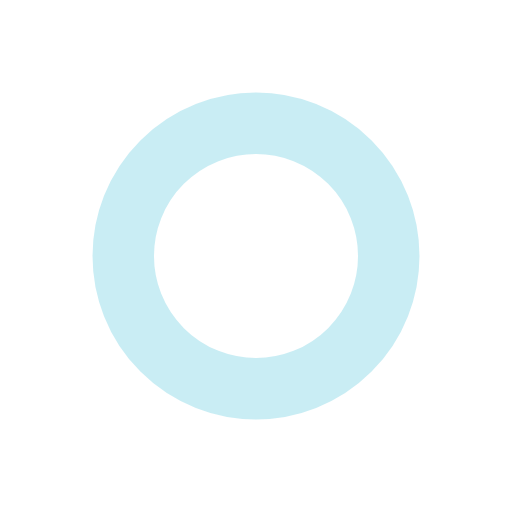
t = 0.00 s
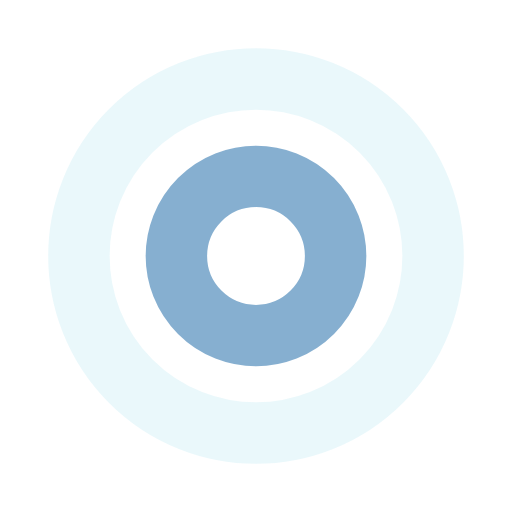
t = 0.37 s
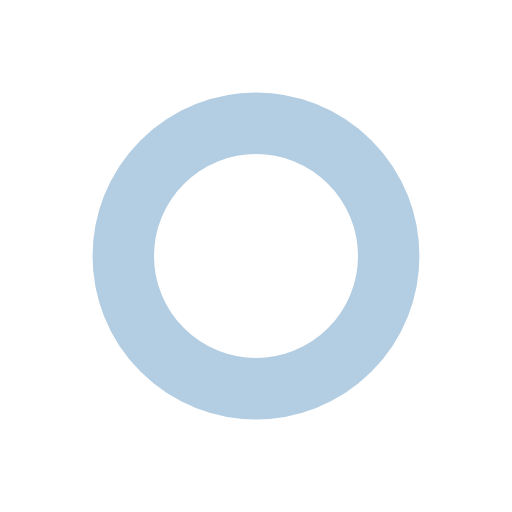
t = 0.75 s
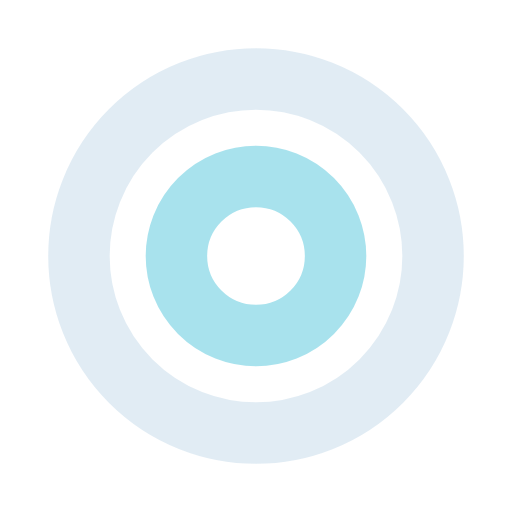
t = 1.12 s

The animated SVG that drew these frames (rendered in a browser with its animation timeline set to each time). Animation: 4 SMIL elements (animate=4); one cycle of 1.49 s, repeats indefinitely.

<?xml version="1.0" encoding="utf-8"?>
<svg xmlns="http://www.w3.org/2000/svg" xmlns:xlink="http://www.w3.org/1999/xlink" style="margin: auto; background: rgba(0, 0, 0, 0) none repeat scroll 0% 0%; display: block; shape-rendering: auto;" width="200px" height="200px" viewBox="0 0 100 100" preserveAspectRatio="xMidYMid">
<circle cx="50" cy="50" r="0" fill="none" stroke="#93dbe9" stroke-width="12">
  <animate attributeName="r" repeatCount="indefinite" dur="1.4925373134328357s" values="0;40" keyTimes="0;1" keySplines="0 0.2 0.8 1" calcMode="spline" begin="-0.7462686567164178s"></animate>
  <animate attributeName="opacity" repeatCount="indefinite" dur="1.4925373134328357s" values="1;0" keyTimes="0;1" keySplines="0.2 0 0.8 1" calcMode="spline" begin="-0.7462686567164178s"></animate>
</circle>
<circle cx="50" cy="50" r="0" fill="none" stroke="#689cc5" stroke-width="12">
  <animate attributeName="r" repeatCount="indefinite" dur="1.4925373134328357s" values="0;40" keyTimes="0;1" keySplines="0 0.2 0.8 1" calcMode="spline"></animate>
  <animate attributeName="opacity" repeatCount="indefinite" dur="1.4925373134328357s" values="1;0" keyTimes="0;1" keySplines="0.2 0 0.8 1" calcMode="spline"></animate>
</circle>
<!-- [ldio] generated by https://loading.io/ --></svg>